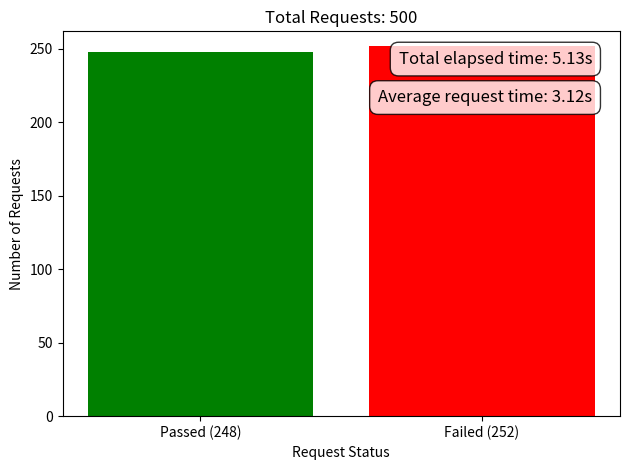

Write Python code to recreate this figure.
import matplotlib.pyplot as plt

# Sample data
passed_requests = 248  # Number of requests that passed
failed_requests = 252  # Number of requests that failed
total_elapsed_time = 5.13 # Total elapsed time in seconds
average_request_time = 3.1164  # Average request time in seconds

# Data for the bar chart
categories = [f'Passed ({passed_requests})', f'Failed ({failed_requests})']
values = [passed_requests, failed_requests]

# Creating the bar chart
plt.bar(categories, values, color=['green', 'red'])

# Adding title
plt.title(f'Total Requests: {passed_requests + failed_requests}')

# Adding labels
plt.xlabel('Request Status')
plt.ylabel('Number of Requests')

# Adjust y-axis limits to make the plot taller
max_value = max(values)
plt.ylim(0, max_value + 10)  # Add 10 units above the max value

# Adding text annotations with boxes in the top-right corner
annotation_1 = f'Total elapsed time: {total_elapsed_time}s'
annotation_2 = f'Average request time: {average_request_time:.2f}s'

# Position the annotations in the top-right corner
plt.text(0.95, 0.95, annotation_1, fontsize=12, ha='right', va='top', 
         transform=plt.gca().transAxes, bbox=dict(facecolor='white', alpha=0.8, edgecolor='black', boxstyle='round,pad=0.5'))

plt.text(0.95, 0.85, annotation_2, fontsize=12, ha='right', va='top', 
         transform=plt.gca().transAxes, bbox=dict(facecolor='white', alpha=0.8, edgecolor='black', boxstyle='round,pad=0.5'))

# Display the graph
plt.tight_layout()  # Adjust layout to prevent overlap
plt.show()